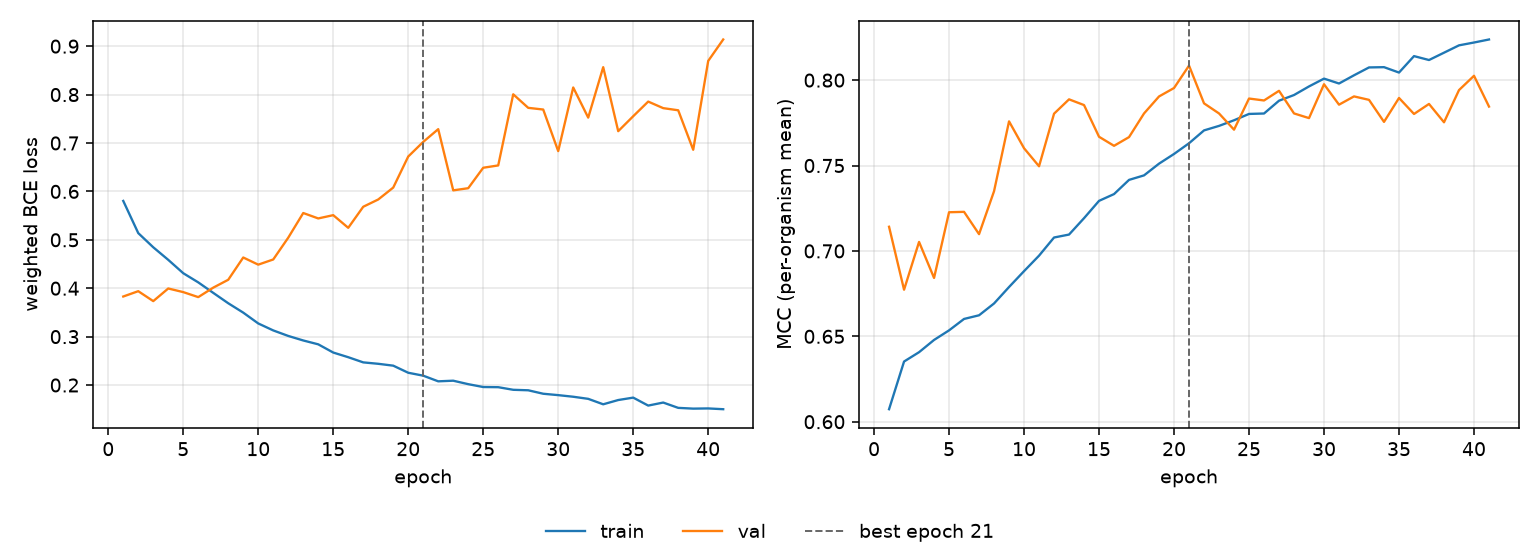

Data behind this chart, as committed beside it:
epoch, tr_loss, vl_loss, tr_mcc, vl_mcc, is_best
1, 0.5803, 0.3829, 0.6073, 0.7141, False
2, 0.5139, 0.3939, 0.6352, 0.6773, False
3, 0.4846, 0.3734, 0.6407, 0.7053, False
4, 0.4586, 0.3995, 0.6479, 0.6842, False
5, 0.431, 0.392, 0.6535, 0.7226, False
6, 0.4121, 0.3816, 0.6602, 0.7229, False
7, 0.3904, 0.4012, 0.6623, 0.7098, False
8, 0.3689, 0.4175, 0.6692, 0.735, False
9, 0.3496, 0.4635, 0.6789, 0.7759, False
10, 0.3272, 0.4487, 0.6882, 0.7601, False
11, 0.3128, 0.4594, 0.6972, 0.7496, False
12, 0.3014, 0.5044, 0.7079, 0.7803, False
13, 0.2921, 0.5554, 0.7096, 0.7887, False
14, 0.2841, 0.5442, 0.7192, 0.7854, False
15, 0.2671, 0.5509, 0.7293, 0.7668, False
16, 0.2575, 0.5248, 0.7333, 0.7615, False
17, 0.2468, 0.5683, 0.7416, 0.7666, False
18, 0.2439, 0.5833, 0.7442, 0.7805, False
19, 0.24, 0.6079, 0.7511, 0.7904, False
20, 0.2254, 0.672, 0.7568, 0.7954, False
21, 0.2193, 0.7023, 0.763, 0.8085, True
22, 0.2077, 0.7286, 0.7706, 0.7864, False
23, 0.209, 0.6022, 0.7732, 0.7805, False
24, 0.2018, 0.6066, 0.7765, 0.771, False
25, 0.1959, 0.6489, 0.7802, 0.7892, False
26, 0.1956, 0.6536, 0.7805, 0.7881, False
27, 0.1902, 0.8006, 0.788, 0.7937, False
28, 0.1892, 0.7726, 0.7913, 0.7805, False
29, 0.182, 0.7691, 0.7963, 0.7778, False
30, 0.1792, 0.6832, 0.8009, 0.7976, False
31, 0.1758, 0.8147, 0.798, 0.7856, False
32, 0.1715, 0.7524, 0.8028, 0.7905, False
33, 0.1602, 0.8567, 0.8074, 0.7884, False
34, 0.169, 0.7244, 0.8076, 0.7755, False
35, 0.174, 0.7553, 0.8044, 0.7896, False
36, 0.1576, 0.7856, 0.8141, 0.7802, False
37, 0.1638, 0.772, 0.8118, 0.7861, False
38, 0.1528, 0.7676, 0.8161, 0.7753, False
39, 0.1513, 0.686, 0.8204, 0.7942, False
40, 0.1517, 0.8695, 0.822, 0.8025, False
41, 0.1501, 0.9138, 0.8238, 0.7845, False
